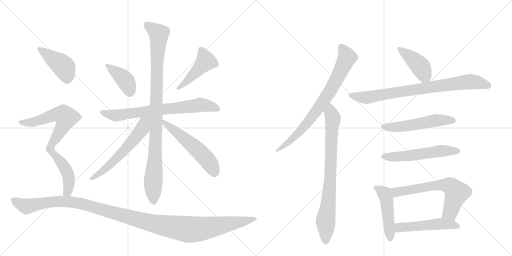
t = 0.00 s
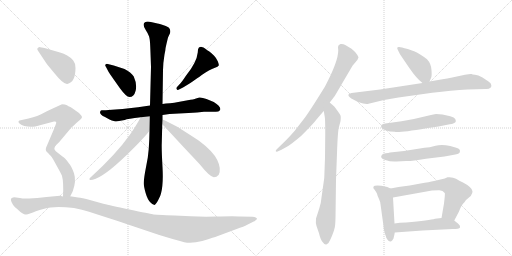
t = 2.90 s
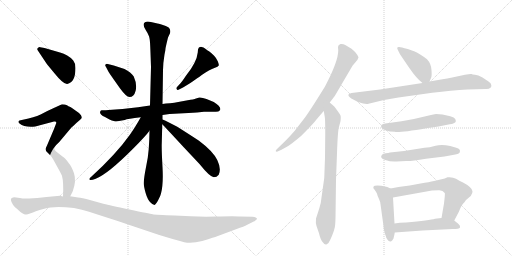
t = 5.81 s
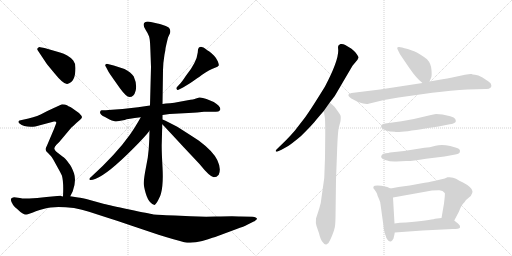
t = 8.71 s
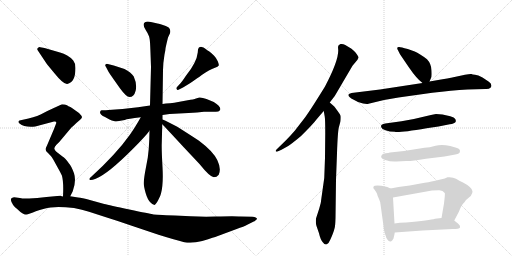
t = 11.62 s
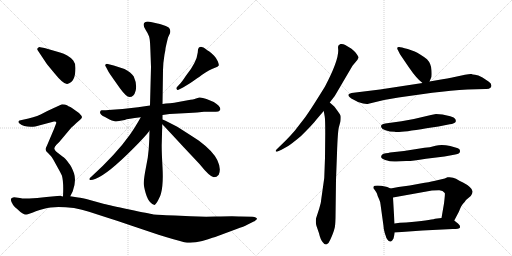
t = 14.52 s

The animated SVG that drew these frames (rendered in a browser with its animation timeline set to each time). Animation: 19 CSS @keyframes rules; one cycle of 14.52 s.

<svg version="1.1" viewBox="0 0 2048 1024" xmlns="http://www.w3.org/2000/svg">
  <g stroke="lightgray" stroke-dasharray="1,1" stroke-width="1" transform="scale(4, 4)">
    <line x1="0" y1="0" x2="256" y2="256"></line>
    <line x1="256" y1="0" x2="0" y2="256"></line>
    <line x1="128" y1="0" x2="128" y2="256"></line>
    <line x1="0" y1="128" x2="256" y2="128"></line>
    <line x1="256" y1="0" x2="512" y2="256"></line>
    <line x1="512" y1="0" x2="256" y2="256"></line>
    <line x1="384" y1="0" x2="384" y2="256"></line>
    <line x1="256" y1="128" x2="512" y2="128"></line>
  </g>
<g transform="scale(1, -1) translate(0, -850)">
   <style type="text/css">
    @keyframes keyframes0 {
      from {
       stroke: black;
       stroke-dashoffset: 404;
       stroke-width: 128;
       }
       57% {
       animation-timing-function: step-end;
       stroke: black;
       stroke-dashoffset: 0;
       stroke-width: 128;
       }
       to {
       stroke: black;
       stroke-width: 1024;
       }
       }
       #make-me-a-hanzi-animation-0 {
         animation: keyframes0 0.578776s both;
         animation-delay: 0.000000s;
         animation-timing-function: linear;
       }
    @keyframes keyframes1 {
      from {
       stroke: black;
       stroke-dashoffset: 460;
       stroke-width: 128;
       }
       60% {
       animation-timing-function: step-end;
       stroke: black;
       stroke-dashoffset: 0;
       stroke-width: 128;
       }
       to {
       stroke: black;
       stroke-width: 1024;
       }
       }
       #make-me-a-hanzi-animation-1 {
         animation: keyframes1 0.624349s both;
         animation-delay: 0.578776s;
         animation-timing-function: linear;
       }
    @keyframes keyframes2 {
      from {
       stroke: black;
       stroke-dashoffset: 724;
       stroke-width: 128;
       }
       70% {
       animation-timing-function: step-end;
       stroke: black;
       stroke-dashoffset: 0;
       stroke-width: 128;
       }
       to {
       stroke: black;
       stroke-width: 1024;
       }
       }
       #make-me-a-hanzi-animation-2 {
         animation: keyframes2 0.839193s both;
         animation-delay: 1.203125s;
         animation-timing-function: linear;
       }
    @keyframes keyframes3 {
      from {
       stroke: black;
       stroke-dashoffset: 993;
       stroke-width: 128;
       }
       76% {
       animation-timing-function: step-end;
       stroke: black;
       stroke-dashoffset: 0;
       stroke-width: 128;
       }
       to {
       stroke: black;
       stroke-width: 1024;
       }
       }
       #make-me-a-hanzi-animation-3 {
         animation: keyframes3 1.058105s both;
         animation-delay: 2.042318s;
         animation-timing-function: linear;
       }
    @keyframes keyframes4 {
      from {
       stroke: black;
       stroke-dashoffset: 597;
       stroke-width: 128;
       }
       66% {
       animation-timing-function: step-end;
       stroke: black;
       stroke-dashoffset: 0;
       stroke-width: 128;
       }
       to {
       stroke: black;
       stroke-width: 1024;
       }
       }
       #make-me-a-hanzi-animation-4 {
         animation: keyframes4 0.735840s both;
         animation-delay: 3.100423s;
         animation-timing-function: linear;
       }
    @keyframes keyframes5 {
      from {
       stroke: black;
       stroke-dashoffset: 552;
       stroke-width: 128;
       }
       64% {
       animation-timing-function: step-end;
       stroke: black;
       stroke-dashoffset: 0;
       stroke-width: 128;
       }
       to {
       stroke: black;
       stroke-width: 1024;
       }
       }
       #make-me-a-hanzi-animation-5 {
         animation: keyframes5 0.699219s both;
         animation-delay: 3.836263s;
         animation-timing-function: linear;
       }
    @keyframes keyframes6 {
      from {
       stroke: black;
       stroke-dashoffset: 428;
       stroke-width: 128;
       }
       58% {
       animation-timing-function: step-end;
       stroke: black;
       stroke-dashoffset: 0;
       stroke-width: 128;
       }
       to {
       stroke: black;
       stroke-width: 1024;
       }
       }
       #make-me-a-hanzi-animation-6 {
         animation: keyframes6 0.598307s both;
         animation-delay: 4.535482s;
         animation-timing-function: linear;
       }
    @keyframes keyframes7 {
      from {
       stroke: black;
       stroke-dashoffset: 607;
       stroke-width: 128;
       }
       66% {
       animation-timing-function: step-end;
       stroke: black;
       stroke-dashoffset: 0;
       stroke-width: 128;
       }
       to {
       stroke: black;
       stroke-width: 1024;
       }
       }
       #make-me-a-hanzi-animation-7 {
         animation: keyframes7 0.743978s both;
         animation-delay: 5.133789s;
         animation-timing-function: linear;
       }
    @keyframes keyframes8 {
      from {
       stroke: black;
       stroke-dashoffset: 464;
       stroke-width: 128;
       }
       60% {
       animation-timing-function: step-end;
       stroke: black;
       stroke-dashoffset: 0;
       stroke-width: 128;
       }
       to {
       stroke: black;
       stroke-width: 1024;
       }
       }
       #make-me-a-hanzi-animation-8 {
         animation: keyframes8 0.627604s both;
         animation-delay: 5.877767s;
         animation-timing-function: linear;
       }
    @keyframes keyframes9 {
      from {
       stroke: black;
       stroke-dashoffset: 1252;
       stroke-width: 128;
       }
       80% {
       animation-timing-function: step-end;
       stroke: black;
       stroke-dashoffset: 0;
       stroke-width: 128;
       }
       to {
       stroke: black;
       stroke-width: 1024;
       }
       }
       #make-me-a-hanzi-animation-9 {
         animation: keyframes9 1.268880s both;
         animation-delay: 6.505371s;
         animation-timing-function: linear;
       }
    @keyframes keyframes10 {
      from {
       stroke: black;
       stroke-dashoffset: 774;
       stroke-width: 128;
       }
       72% {
       animation-timing-function: step-end;
       stroke: black;
       stroke-dashoffset: 0;
       stroke-width: 128;
       }
       to {
       stroke: black;
       stroke-width: 1024;
       }
       }
       #make-me-a-hanzi-animation-10 {
         animation: keyframes10 0.879883s both;
         animation-delay: 7.774251s;
         animation-timing-function: linear;
       }
    @keyframes keyframes11 {
      from {
       stroke: black;
       stroke-dashoffset: 804;
       stroke-width: 128;
       }
       72% {
       animation-timing-function: step-end;
       stroke: black;
       stroke-dashoffset: 0;
       stroke-width: 128;
       }
       to {
       stroke: black;
       stroke-width: 1024;
       }
       }
       #make-me-a-hanzi-animation-11 {
         animation: keyframes11 0.904297s both;
         animation-delay: 8.654134s;
         animation-timing-function: linear;
       }
    @keyframes keyframes12 {
      from {
       stroke: black;
       stroke-dashoffset: 419;
       stroke-width: 128;
       }
       58% {
       animation-timing-function: step-end;
       stroke: black;
       stroke-dashoffset: 0;
       stroke-width: 128;
       }
       to {
       stroke: black;
       stroke-width: 1024;
       }
       }
       #make-me-a-hanzi-animation-12 {
         animation: keyframes12 0.590983s both;
         animation-delay: 9.558431s;
         animation-timing-function: linear;
       }
    @keyframes keyframes13 {
      from {
       stroke: black;
       stroke-dashoffset: 814;
       stroke-width: 128;
       }
       73% {
       animation-timing-function: step-end;
       stroke: black;
       stroke-dashoffset: 0;
       stroke-width: 128;
       }
       to {
       stroke: black;
       stroke-width: 1024;
       }
       }
       #make-me-a-hanzi-animation-13 {
         animation: keyframes13 0.912435s both;
         animation-delay: 10.149414s;
         animation-timing-function: linear;
       }
    @keyframes keyframes14 {
      from {
       stroke: black;
       stroke-dashoffset: 536;
       stroke-width: 128;
       }
       64% {
       animation-timing-function: step-end;
       stroke: black;
       stroke-dashoffset: 0;
       stroke-width: 128;
       }
       to {
       stroke: black;
       stroke-width: 1024;
       }
       }
       #make-me-a-hanzi-animation-14 {
         animation: keyframes14 0.686198s both;
         animation-delay: 11.061849s;
         animation-timing-function: linear;
       }
    @keyframes keyframes15 {
      from {
       stroke: black;
       stroke-dashoffset: 548;
       stroke-width: 128;
       }
       64% {
       animation-timing-function: step-end;
       stroke: black;
       stroke-dashoffset: 0;
       stroke-width: 128;
       }
       to {
       stroke: black;
       stroke-width: 1024;
       }
       }
       #make-me-a-hanzi-animation-15 {
         animation: keyframes15 0.695964s both;
         animation-delay: 11.748047s;
         animation-timing-function: linear;
       }
    @keyframes keyframes16 {
      from {
       stroke: black;
       stroke-dashoffset: 474;
       stroke-width: 128;
       }
       61% {
       animation-timing-function: step-end;
       stroke: black;
       stroke-dashoffset: 0;
       stroke-width: 128;
       }
       to {
       stroke: black;
       stroke-width: 1024;
       }
       }
       #make-me-a-hanzi-animation-16 {
         animation: keyframes16 0.635742s both;
         animation-delay: 12.444010s;
         animation-timing-function: linear;
       }
    @keyframes keyframes17 {
      from {
       stroke: black;
       stroke-dashoffset: 646;
       stroke-width: 128;
       }
       68% {
       animation-timing-function: step-end;
       stroke: black;
       stroke-dashoffset: 0;
       stroke-width: 128;
       }
       to {
       stroke: black;
       stroke-width: 1024;
       }
       }
       #make-me-a-hanzi-animation-17 {
         animation: keyframes17 0.775716s both;
         animation-delay: 13.079753s;
         animation-timing-function: linear;
       }
    @keyframes keyframes18 {
      from {
       stroke: black;
       stroke-dashoffset: 510;
       stroke-width: 128;
       }
       62% {
       animation-timing-function: step-end;
       stroke: black;
       stroke-dashoffset: 0;
       stroke-width: 128;
       }
       to {
       stroke: black;
       stroke-width: 1024;
       }
       }
       #make-me-a-hanzi-animation-18 {
         animation: keyframes18 0.665039s both;
         animation-delay: 13.855469s;
         animation-timing-function: linear;
       }
</style>
<path d="M 434 563 Q 439 555 455 532 L 479 498 Q 505 462 518 462 Q 536 462 542.5 487.5 Q 549 513 535 544 Q 524 561 498 574 L 455 588 L 431 594 Q 426 596 422 592 Q 419 588 424 582 L 434 563 Z" fill="lightgray"></path> 
<path d="M 732 500 L 760 517 Q 791 538 807 550 Q 823 562 835.5 568.5 Q 848 575 860 579 Q 872 583 875 588 Q 876 592 871.5 604.5 Q 867 617 855.5 628.5 Q 844 640 836 645 Q 829 648 821.5 655 Q 814 662 806.5 662.5 Q 799 663 795 659 Q 791 655 791 640 Q 787 600 743 546 Q 727 522 722 517 L 709 503 Q 703 497 707 493 Q 709 488 718 493 L 732 500 Z" fill="lightgray"></path> 
<path d="M 650 390 L 678 394 L 754 398 Q 772 399 788 400 L 816 403 L 847 403 Q 867 403 873 404.5 Q 879 406 881 412 Q 884 424 855 442 L 826 454 Q 808 461 797 460 L 784 456 Q 775 452 751 449 L 713 442 Q 698 438 680 437 Q 662 436 650 434 L 600 428 L 552 421 L 490 414 L 434 410 Q 427 409 407 409 Q 403 409 401 404 Q 396 394 420 382 L 438 372 Q 458 364 465 364 L 499 370 Q 509 375 563 381 L 650 390 Z" fill="lightgray"></path> 
<path d="M 598 327 L 597 290 Q 596 256 591 219 L 580 160 Q 575 130 575 117 Q 575 104 582.5 78.5 Q 590 53 601 41.5 Q 612 30 618 30 Q 623 32 632.5 49 Q 642 66 644 76 Q 654 112 650 182 Q 646 252 647 276 L 649 353 L 650 372 L 650 390 L 650 434 L 652 569 Q 652 596 658 632 L 661 647 Q 661 655 666 675 L 672 700 L 680 717 Q 684 729 676 739 Q 671 743 651.5 750 Q 632 757 625.5 757.5 Q 619 758 603.5 762 Q 588 766 580 761 Q 567 754 584 728 Q 592 716 596 705.5 Q 600 695 601 663 L 602 638 L 604 582 L 600 428 L 598 327 Z" fill="lightgray"></path> 
<path d="M 563 381 Q 539 338 518 309 Q 464 233 364 142 Q 356 137 358 132 Q 360 126 383 135 Q 406 144 444 174 Q 481 204 532 255 Q 583 306 598 327 C 647 391 588 425 563 381 Z" fill="lightgray"></path> 
<path d="M 649 353 Q 661 341 734 262 L 798 194 Q 838 144 855 141 Q 867 141 875 151 Q 886 175 869 210 Q 852 245 796 287 Q 769 305 709 343 L 674 361 Q 658 370 650 372 C 622 382 628 375 649 353 Z" fill="lightgray"></path> 
<path d="M 154 644 L 188 593 L 217 558 Q 254 512 269 514 Q 302 521 302 578 Q 302 597 293 608 Q 271 633 240 640 L 178 658 L 161 661 Q 155 664 149 655 Q 148 652 154 644 Z" fill="lightgray"></path> 
<path d="M 141 344 L 216 364 Q 221 365 224 363 Q 226 360 224 355 L 216 334 L 188 268 Q 180 254 185 245 L 199 231 C 203 227 201 241 220 264 Q 224 270 237 282 L 279 332 Q 285 340 294 347 Q 306 359 317 368 Q 327 376 328 381 Q 328 386 316 398 Q 284 421 279 423 Q 274 425 268 429 Q 261 433 248 433 L 211 416 Q 195 409 174 398 Q 153 386 114 376 L 78 368 Q 74 367 74 363 Q 72 362 78 356 Q 99 339 141 344 Z" fill="lightgray"></path> 
<path d="M 199 231 Q 207 223 213 212 L 240 163 Q 248 148 248 146 Q 255 121 252 64 C 251 34 268 38 281 65 L 291 85 Q 306 126 296 157 Q 285 187 276 196 Q 261 218 250 224 L 232 238 Q 211 252 220 264 C 231 292 194 237 199 231 Z" fill="lightgray"></path> 
<path d="M 252 64 L 240 67 L 186 62 L 149 58 L 116 56 L 91 56 Q 89 56 72 59 Q 55 62 52 60 Q 39 58 46 42.5 Q 53 27 60 21.5 Q 67 16 72 11 Q 93 -10 105 -8 Q 108 -8 123 -3 Q 137 4 177 15.5 Q 217 27 296 18 Q 329 12 356 3 L 424 -19 Q 466 -32 518 -50 L 634 -89 Q 708 -112 737 -118.5 Q 766 -125 809 -114 Q 862 -97 866 -96 L 944 -67 Q 979 -55 987 -50 L 1015 -36 Q 1031 -28 1027 -23 Q 1023 -18 1009 -17 L 961 -16 Q 943 -14 864 -16 Q 785 -18 699 -12 Q 622 -9 610.5 -7 Q 599 -5 517.5 12 Q 436 29 417 34 L 345 54 Q 316 60 306 61 L 281 65 L 252 64 Z" fill="lightgray"></path> 
<path d="M 1319 440 L 1339 466 L 1410 587 L 1430 611 L 1432 616 Q 1439 619 1422 640 Q 1407 656 1401 658 L 1381 670 Q 1371 676 1362 674 Q 1352 671 1352 662 L 1353 648 Q 1353 605 1300 504 Q 1244 413 1220 380 L 1179 327 Q 1160 305 1142 287 L 1106 252 Q 1102 248 1103 245 Q 1105 242 1110 244 L 1126 251 L 1151 265 Q 1166 274 1203 305 Q 1252 353 1265 371 Q 1279 388 1295 406 L 1319 440 Z" fill="lightgray"></path> 
<path d="M 1301 318 L 1300 219 L 1297 138 L 1286 60 Q 1284 35 1277 16 L 1264 -24 Q 1262 -42 1266 -54 L 1276 -83 Q 1282 -110 1292 -120 Q 1299 -130 1307 -127 Q 1315 -124 1321 -109 Q 1328 -94 1332 -83 Q 1336 -72 1338 -64 Q 1341 -57 1342 -22 L 1344 131 L 1348 237 Q 1351 328 1356 343 L 1362 365 Q 1364 383 1362 388 Q 1360 393 1349 408 Q 1339 422 1337 424 L 1319 440 C 1297 460 1290 436 1295 406 L 1299 383 Q 1301 372 1301 318 Z" fill="lightgray"></path> 
<path d="M 1718 524 L 1724 538 Q 1728 543 1726 569 Q 1725 595 1708 613 Q 1678 636 1659 644 L 1631 654 Q 1603 662 1597 662 Q 1584 663 1592 649 L 1600 633 L 1636 580 Q 1666 536 1690 518 C 1709 503 1709 503 1718 524 Z" fill="lightgray"></path> 
<path d="M 1536 450 L 1594 460 L 1729 479 Q 1806 488 1870 492 L 1942 494 Q 1956 493 1963 500 Q 1967 505 1965 510 Q 1965 517 1954 524 L 1930 540 Q 1912 550 1900 551 Q 1889 552 1886 554 Q 1880 555 1860 551 L 1804 539 Q 1791 536 1770 533 L 1718 524 L 1690 518 L 1520 492 L 1406 478 Q 1397 476 1394 472 Q 1392 468 1398 462 Q 1405 455 1413 452 L 1432 442 Q 1462 432 1474 435 L 1536 450 Z" fill="lightgray"></path> 
<path d="M 1770 392 L 1744 394 Q 1740 394 1711 387 Q 1657 373 1606 365 L 1541 356 Q 1532 354 1527 351 Q 1523 348 1525 341 Q 1527 334 1542 329 Q 1558 323 1579 323 Q 1588 317 1706 337 L 1754 344 L 1799 353 Q 1808 354 1815 357 Q 1822 360 1823 364 Q 1824 368 1821 374 Q 1818 380 1801 385 L 1770 392 Z" fill="lightgray"></path> 
<path d="M 1528 231 Q 1517 218 1541 210 Q 1565 202 1585 204 Q 1606 206 1625 206 Q 1644 205 1704 215 L 1778 224 L 1816 231 Q 1838 234 1839 241 Q 1844 255 1825 259 L 1801 266 Q 1767 273 1742 267 Q 1718 260 1698 259 L 1616 246 L 1560 240 Q 1554 238 1543 237 Q 1532 236 1528 231 Z" fill="lightgray"></path> 
<path d="M 1562 96 L 1549 102 Q 1543 104 1525 107 Q 1508 109 1499 107 Q 1494 107 1493 98 Q 1507 80 1508 75 Q 1509 69 1516 54 Q 1522 41 1522 33 L 1534 -54 Q 1534 -66 1539 -82 Q 1545 -99 1545 -101 Q 1557 -121 1565 -115 Q 1568 -114 1574 -104 Q 1578 -88 1579 -80 L 1578 -44 L 1572 60 C 1570 90 1570 92 1562 96 Z" fill="lightgray"></path> 
<path d="M 1779 136 L 1736 126 Q 1718 122 1682 116 L 1639 108 L 1594 102 L 1562 96 C 1533 90 1542 55 1572 60 L 1728 88 L 1755 89 Q 1771 90 1779 78 Q 1781 77 1776 36 L 1766 -22 C 1761 -52 1803 -59 1817 -32 L 1836 4 Q 1845 28 1852 35 Q 1859 42 1864 50 L 1883 66 Q 1891 78 1890 85 Q 1890 92 1879 102 Q 1868 112 1852 120 Q 1837 127 1824 135 Q 1811 143 1790 141 Q 1782 137 1779 136 Z" fill="lightgray"></path> 
<path d="M 1579 -80 L 1690 -72 L 1811 -66 Q 1837 -66 1840 -60 Q 1841 -60 1839 -52 Q 1836 -46 1817 -32 C 1799 -18 1796 -19 1766 -22 L 1740 -25 Q 1720 -31 1624 -40 Q 1598 -40 1578 -44 C 1548 -49 1549 -82 1579 -80 Z" fill="lightgray"></path> 
      <clipPath id="make-me-a-hanzi-clip-0">
      <path d="M 434 563 Q 439 555 455 532 L 479 498 Q 505 462 518 462 Q 536 462 542.5 487.5 Q 549 513 535 544 Q 524 561 498 574 L 455 588 L 431 594 Q 426 596 422 592 Q 419 588 424 582 L 434 563 Z" fill="lightgray"></path>
      </clipPath>
      <path clip-path="url(#make-me-a-hanzi-clip-0)" d="M 428 588 L 498 533 L 513 506 L 519 479 " fill="none" id="make-me-a-hanzi-animation-0" stroke-dasharray="276 552" stroke-linecap="round"></path>

      <clipPath id="make-me-a-hanzi-clip-1">
      <path d="M 732 500 L 760 517 Q 791 538 807 550 Q 823 562 835.5 568.5 Q 848 575 860 579 Q 872 583 875 588 Q 876 592 871.5 604.5 Q 867 617 855.5 628.5 Q 844 640 836 645 Q 829 648 821.5 655 Q 814 662 806.5 662.5 Q 799 663 795 659 Q 791 655 791 640 Q 787 600 743 546 Q 727 522 722 517 L 709 503 Q 703 497 707 493 Q 709 488 718 493 L 732 500 Z" fill="lightgray"></path>
      </clipPath>
      <path clip-path="url(#make-me-a-hanzi-clip-1)" d="M 804 651 L 823 606 L 758 535 L 713 497 " fill="none" id="make-me-a-hanzi-animation-1" stroke-dasharray="332 664" stroke-linecap="round"></path>

      <clipPath id="make-me-a-hanzi-clip-2">
      <path d="M 650 390 L 678 394 L 754 398 Q 772 399 788 400 L 816 403 L 847 403 Q 867 403 873 404.5 Q 879 406 881 412 Q 884 424 855 442 L 826 454 Q 808 461 797 460 L 784 456 Q 775 452 751 449 L 713 442 Q 698 438 680 437 Q 662 436 650 434 L 600 428 L 552 421 L 490 414 L 434 410 Q 427 409 407 409 Q 403 409 401 404 Q 396 394 420 382 L 438 372 Q 458 364 465 364 L 499 370 Q 509 375 563 381 L 650 390 Z" fill="lightgray"></path>
      </clipPath>
      <path clip-path="url(#make-me-a-hanzi-clip-2)" d="M 409 400 L 464 388 L 799 431 L 871 415 " fill="none" id="make-me-a-hanzi-animation-2" stroke-dasharray="596 1192" stroke-linecap="round"></path>

      <clipPath id="make-me-a-hanzi-clip-3">
      <path d="M 598 327 L 597 290 Q 596 256 591 219 L 580 160 Q 575 130 575 117 Q 575 104 582.5 78.5 Q 590 53 601 41.5 Q 612 30 618 30 Q 623 32 632.5 49 Q 642 66 644 76 Q 654 112 650 182 Q 646 252 647 276 L 649 353 L 650 372 L 650 390 L 650 434 L 652 569 Q 652 596 658 632 L 661 647 Q 661 655 666 675 L 672 700 L 680 717 Q 684 729 676 739 Q 671 743 651.5 750 Q 632 757 625.5 757.5 Q 619 758 603.5 762 Q 588 766 580 761 Q 567 754 584 728 Q 592 716 596 705.5 Q 600 695 601 663 L 602 638 L 604 582 L 600 428 L 598 327 Z" fill="lightgray"></path>
      </clipPath>
      <path clip-path="url(#make-me-a-hanzi-clip-3)" d="M 587 750 L 632 718 L 635 710 L 621 231 L 612 115 L 617 37 " fill="none" id="make-me-a-hanzi-animation-3" stroke-dasharray="865 1730" stroke-linecap="round"></path>

      <clipPath id="make-me-a-hanzi-clip-4">
      <path d="M 563 381 Q 539 338 518 309 Q 464 233 364 142 Q 356 137 358 132 Q 360 126 383 135 Q 406 144 444 174 Q 481 204 532 255 Q 583 306 598 327 C 647 391 588 425 563 381 Z" fill="lightgray"></path>
      </clipPath>
      <path clip-path="url(#make-me-a-hanzi-clip-4)" d="M 594 378 L 576 360 L 570 337 L 555 316 L 511 263 L 428 180 L 373 137 L 363 136 " fill="none" id="make-me-a-hanzi-animation-4" stroke-dasharray="469 938" stroke-linecap="round"></path>

      <clipPath id="make-me-a-hanzi-clip-5">
      <path d="M 649 353 Q 661 341 734 262 L 798 194 Q 838 144 855 141 Q 867 141 875 151 Q 886 175 869 210 Q 852 245 796 287 Q 769 305 709 343 L 674 361 Q 658 370 650 372 C 622 382 628 375 649 353 Z" fill="lightgray"></path>
      </clipPath>
      <path clip-path="url(#make-me-a-hanzi-clip-5)" d="M 654 367 L 808 233 L 850 180 L 857 157 " fill="none" id="make-me-a-hanzi-animation-5" stroke-dasharray="424 848" stroke-linecap="round"></path>

      <clipPath id="make-me-a-hanzi-clip-6">
      <path d="M 154 644 L 188 593 L 217 558 Q 254 512 269 514 Q 302 521 302 578 Q 302 597 293 608 Q 271 633 240 640 L 178 658 L 161 661 Q 155 664 149 655 Q 148 652 154 644 Z" fill="lightgray"></path>
      </clipPath>
      <path clip-path="url(#make-me-a-hanzi-clip-6)" d="M 158 652 L 256 582 L 268 532 " fill="none" id="make-me-a-hanzi-animation-6" stroke-dasharray="300 600" stroke-linecap="round"></path>

      <clipPath id="make-me-a-hanzi-clip-7">
      <path d="M 141 344 L 216 364 Q 221 365 224 363 Q 226 360 224 355 L 216 334 L 188 268 Q 180 254 185 245 L 199 231 C 203 227 201 241 220 264 Q 224 270 237 282 L 279 332 Q 285 340 294 347 Q 306 359 317 368 Q 327 376 328 381 Q 328 386 316 398 Q 284 421 279 423 Q 274 425 268 429 Q 261 433 248 433 L 211 416 Q 195 409 174 398 Q 153 386 114 376 L 78 368 Q 74 367 74 363 Q 72 362 78 356 Q 99 339 141 344 Z" fill="lightgray"></path>
      </clipPath>
      <path clip-path="url(#make-me-a-hanzi-clip-7)" d="M 80 362 L 132 361 L 229 392 L 254 390 L 261 384 L 263 374 L 252 346 L 198 255 L 199 238 " fill="none" id="make-me-a-hanzi-animation-7" stroke-dasharray="479 958" stroke-linecap="round"></path>

      <clipPath id="make-me-a-hanzi-clip-8">
      <path d="M 199 231 Q 207 223 213 212 L 240 163 Q 248 148 248 146 Q 255 121 252 64 C 251 34 268 38 281 65 L 291 85 Q 306 126 296 157 Q 285 187 276 196 Q 261 218 250 224 L 232 238 Q 211 252 220 264 C 231 292 194 237 199 231 Z" fill="lightgray"></path>
      </clipPath>
      <path clip-path="url(#make-me-a-hanzi-clip-8)" d="M 217 258 L 218 232 L 260 178 L 274 144 L 274 99 L 270 81 L 259 73 " fill="none" id="make-me-a-hanzi-animation-8" stroke-dasharray="336 672" stroke-linecap="round"></path>

      <clipPath id="make-me-a-hanzi-clip-9">
      <path d="M 252 64 L 240 67 L 186 62 L 149 58 L 116 56 L 91 56 Q 89 56 72 59 Q 55 62 52 60 Q 39 58 46 42.5 Q 53 27 60 21.5 Q 67 16 72 11 Q 93 -10 105 -8 Q 108 -8 123 -3 Q 137 4 177 15.5 Q 217 27 296 18 Q 329 12 356 3 L 424 -19 Q 466 -32 518 -50 L 634 -89 Q 708 -112 737 -118.5 Q 766 -125 809 -114 Q 862 -97 866 -96 L 944 -67 Q 979 -55 987 -50 L 1015 -36 Q 1031 -28 1027 -23 Q 1023 -18 1009 -17 L 961 -16 Q 943 -14 864 -16 Q 785 -18 699 -12 Q 622 -9 610.5 -7 Q 599 -5 517.5 12 Q 436 29 417 34 L 345 54 Q 316 60 306 61 L 281 65 L 252 64 Z" fill="lightgray"></path>
      </clipPath>
      <path clip-path="url(#make-me-a-hanzi-clip-9)" d="M 53 50 L 105 24 L 195 42 L 296 41 L 609 -43 L 744 -67 L 806 -65 L 1024 -25 " fill="none" id="make-me-a-hanzi-animation-9" stroke-dasharray="1124 2248" stroke-linecap="round"></path>

      <clipPath id="make-me-a-hanzi-clip-10">
      <path d="M 1319 440 L 1339 466 L 1410 587 L 1430 611 L 1432 616 Q 1439 619 1422 640 Q 1407 656 1401 658 L 1381 670 Q 1371 676 1362 674 Q 1352 671 1352 662 L 1353 648 Q 1353 605 1300 504 Q 1244 413 1220 380 L 1179 327 Q 1160 305 1142 287 L 1106 252 Q 1102 248 1103 245 Q 1105 242 1110 244 L 1126 251 L 1151 265 Q 1166 274 1203 305 Q 1252 353 1265 371 Q 1279 388 1295 406 L 1319 440 Z" fill="lightgray"></path>
      </clipPath>
      <path clip-path="url(#make-me-a-hanzi-clip-10)" d="M 1367 660 L 1388 620 L 1315 478 L 1273 415 L 1200 324 L 1140 269 L 1107 247 " fill="none" id="make-me-a-hanzi-animation-10" stroke-dasharray="646 1292" stroke-linecap="round"></path>

      <clipPath id="make-me-a-hanzi-clip-11">
      <path d="M 1301 318 L 1300 219 L 1297 138 L 1286 60 Q 1284 35 1277 16 L 1264 -24 Q 1262 -42 1266 -54 L 1276 -83 Q 1282 -110 1292 -120 Q 1299 -130 1307 -127 Q 1315 -124 1321 -109 Q 1328 -94 1332 -83 Q 1336 -72 1338 -64 Q 1341 -57 1342 -22 L 1344 131 L 1348 237 Q 1351 328 1356 343 L 1362 365 Q 1364 383 1362 388 Q 1360 393 1349 408 Q 1339 422 1337 424 L 1319 440 C 1297 460 1290 436 1295 406 L 1299 383 Q 1301 372 1301 318 Z" fill="lightgray"></path>
      </clipPath>
      <path clip-path="url(#make-me-a-hanzi-clip-11)" d="M 1319 431 L 1331 367 L 1319 108 L 1302 -33 L 1304 -115 " fill="none" id="make-me-a-hanzi-animation-11" stroke-dasharray="676 1352" stroke-linecap="round"></path>

      <clipPath id="make-me-a-hanzi-clip-12">
      <path d="M 1718 524 L 1724 538 Q 1728 543 1726 569 Q 1725 595 1708 613 Q 1678 636 1659 644 L 1631 654 Q 1603 662 1597 662 Q 1584 663 1592 649 L 1600 633 L 1636 580 Q 1666 536 1690 518 C 1709 503 1709 503 1718 524 Z" fill="lightgray"></path>
      </clipPath>
      <path clip-path="url(#make-me-a-hanzi-clip-12)" d="M 1599 654 L 1682 583 L 1695 558 L 1694 532 " fill="none" id="make-me-a-hanzi-animation-12" stroke-dasharray="291 582" stroke-linecap="round"></path>

      <clipPath id="make-me-a-hanzi-clip-13">
      <path d="M 1536 450 L 1594 460 L 1729 479 Q 1806 488 1870 492 L 1942 494 Q 1956 493 1963 500 Q 1967 505 1965 510 Q 1965 517 1954 524 L 1930 540 Q 1912 550 1900 551 Q 1889 552 1886 554 Q 1880 555 1860 551 L 1804 539 Q 1791 536 1770 533 L 1718 524 L 1690 518 L 1520 492 L 1406 478 Q 1397 476 1394 472 Q 1392 468 1398 462 Q 1405 455 1413 452 L 1432 442 Q 1462 432 1474 435 L 1536 450 Z" fill="lightgray"></path>
      </clipPath>
      <path clip-path="url(#make-me-a-hanzi-clip-13)" d="M 1403 470 L 1468 460 L 1873 523 L 1911 520 L 1953 507 " fill="none" id="make-me-a-hanzi-animation-13" stroke-dasharray="686 1372" stroke-linecap="round"></path>

      <clipPath id="make-me-a-hanzi-clip-14">
      <path d="M 1770 392 L 1744 394 Q 1740 394 1711 387 Q 1657 373 1606 365 L 1541 356 Q 1532 354 1527 351 Q 1523 348 1525 341 Q 1527 334 1542 329 Q 1558 323 1579 323 Q 1588 317 1706 337 L 1754 344 L 1799 353 Q 1808 354 1815 357 Q 1822 360 1823 364 Q 1824 368 1821 374 Q 1818 380 1801 385 L 1770 392 Z" fill="lightgray"></path>
      </clipPath>
      <path clip-path="url(#make-me-a-hanzi-clip-14)" d="M 1535 344 L 1606 343 L 1749 369 L 1813 367 " fill="none" id="make-me-a-hanzi-animation-14" stroke-dasharray="408 816" stroke-linecap="round"></path>

      <clipPath id="make-me-a-hanzi-clip-15">
      <path d="M 1528 231 Q 1517 218 1541 210 Q 1565 202 1585 204 Q 1606 206 1625 206 Q 1644 205 1704 215 L 1778 224 L 1816 231 Q 1838 234 1839 241 Q 1844 255 1825 259 L 1801 266 Q 1767 273 1742 267 Q 1718 260 1698 259 L 1616 246 L 1560 240 Q 1554 238 1543 237 Q 1532 236 1528 231 Z" fill="lightgray"></path>
      </clipPath>
      <path clip-path="url(#make-me-a-hanzi-clip-15)" d="M 1538 223 L 1618 225 L 1775 247 L 1828 246 " fill="none" id="make-me-a-hanzi-animation-15" stroke-dasharray="420 840" stroke-linecap="round"></path>

      <clipPath id="make-me-a-hanzi-clip-16">
      <path d="M 1562 96 L 1549 102 Q 1543 104 1525 107 Q 1508 109 1499 107 Q 1494 107 1493 98 Q 1507 80 1508 75 Q 1509 69 1516 54 Q 1522 41 1522 33 L 1534 -54 Q 1534 -66 1539 -82 Q 1545 -99 1545 -101 Q 1557 -121 1565 -115 Q 1568 -114 1574 -104 Q 1578 -88 1579 -80 L 1578 -44 L 1572 60 C 1570 90 1570 92 1562 96 Z" fill="lightgray"></path>
      </clipPath>
      <path clip-path="url(#make-me-a-hanzi-clip-16)" d="M 1506 96 L 1538 75 L 1546 51 L 1561 -103 " fill="none" id="make-me-a-hanzi-animation-16" stroke-dasharray="346 692" stroke-linecap="round"></path>

      <clipPath id="make-me-a-hanzi-clip-17">
      <path d="M 1779 136 L 1736 126 Q 1718 122 1682 116 L 1639 108 L 1594 102 L 1562 96 C 1533 90 1542 55 1572 60 L 1728 88 L 1755 89 Q 1771 90 1779 78 Q 1781 77 1776 36 L 1766 -22 C 1761 -52 1803 -59 1817 -32 L 1836 4 Q 1845 28 1852 35 Q 1859 42 1864 50 L 1883 66 Q 1891 78 1890 85 Q 1890 92 1879 102 Q 1868 112 1852 120 Q 1837 127 1824 135 Q 1811 143 1790 141 Q 1782 137 1779 136 Z" fill="lightgray"></path>
      </clipPath>
      <path clip-path="url(#make-me-a-hanzi-clip-17)" d="M 1568 91 L 1585 81 L 1748 109 L 1777 111 L 1805 104 L 1827 80 L 1825 72 L 1801 2 L 1774 -16 " fill="none" id="make-me-a-hanzi-animation-17" stroke-dasharray="518 1036" stroke-linecap="round"></path>

      <clipPath id="make-me-a-hanzi-clip-18">
      <path d="M 1579 -80 L 1690 -72 L 1811 -66 Q 1837 -66 1840 -60 Q 1841 -60 1839 -52 Q 1836 -46 1817 -32 C 1799 -18 1796 -19 1766 -22 L 1740 -25 Q 1720 -31 1624 -40 Q 1598 -40 1578 -44 C 1548 -49 1549 -82 1579 -80 Z" fill="lightgray"></path>
      </clipPath>
      <path clip-path="url(#make-me-a-hanzi-clip-18)" d="M 1587 -74 L 1601 -60 L 1762 -45 L 1815 -49 L 1833 -57 " fill="none" id="make-me-a-hanzi-animation-18" stroke-dasharray="382 764" stroke-linecap="round"></path>

</g>
</svg>
